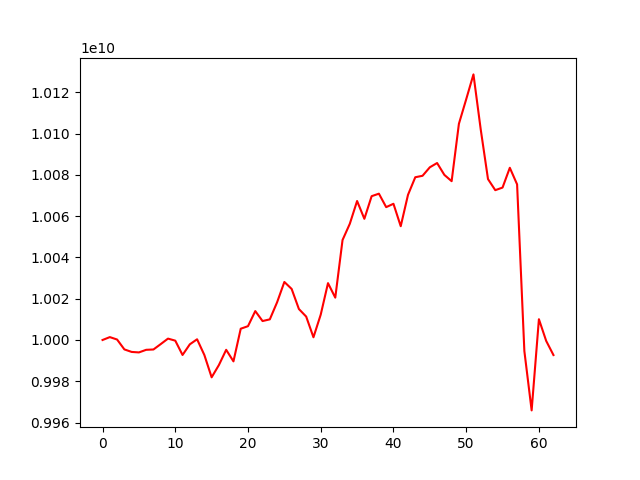

Values plotted in this chart, from the file beside it:
account_value, date, daily_return
10000000000, 2022-06-15, 
10001396843, 2022-06-16, 0.0001397
10000228315, 2022-06-17, -0.0001168
9995446498, 2022-06-20, -0.0004782
9994221604, 2022-06-21, -0.0001225
9993984496, 2022-06-22, -2.3724528029456238e-05
9995244852, 2022-06-23, 0.0001261
9995404348, 2022-06-24, 1.5957172901259753e-05
9998015194, 2022-06-27, 0.0002612
10000672468, 2022-06-28, 0.0002658
9999681181, 2022-06-29, -9.912200111061864e-05
9992746185, 2022-06-30, -0.0006935
9997906792, 2022-07-01, 0.0005164
10000345392, 2022-07-04, 0.0002439
9992724163, 2022-07-05, -0.0007621
9981923852, 2022-07-06, -0.001081
9987877089, 2022-07-07, 0.0005964
9995248582, 2022-07-08, 0.000738
9989645588, 2022-07-11, -0.0005606
10005459876, 2022-07-12, 0.001583
10006693055, 2022-07-13, 0.0001233
10014003326, 2022-07-14, 0.0007305
10009176170, 2022-07-15, -0.000482
10009998729, 2022-07-18, 8.21805124260333e-05
10018260534, 2022-07-19, 0.0008254
10028102696, 2022-07-20, 0.0009824
10024732265, 2022-07-21, -0.0003361
10014991222, 2022-07-22, -0.0009717
10011339396, 2022-07-25, -0.0003646
10001318497, 2022-07-26, -0.001001
10012286219, 2022-07-27, 0.001097
10027531894, 2022-07-28, 0.001523
10020513066, 2022-07-29, -0.0007
10048420117, 2022-08-01, 0.002785
10056295327, 2022-08-02, 0.0007837
10067309637, 2022-08-03, 0.001095
10058689398, 2022-08-04, -0.0008563
10069647436, 2022-08-05, 0.001089
10070858695, 2022-08-08, 0.0001203
10064341685, 2022-08-09, -0.0006471
10065965901, 2022-08-10, 0.0001614
10055104160, 2022-08-11, -0.001079
10070301363, 2022-08-12, 0.001511
10078817017, 2022-08-15, 0.0008456
10079524400, 2022-08-16, 7.018513065992771e-05
10083632394, 2022-08-17, 0.0004076
10085705883, 2022-08-18, 0.0002056
10079956287, 2022-08-19, -0.0005701
10076915568, 2022-08-22, -0.0003017
10104707537, 2022-08-23, 0.002758
10116548902, 2022-08-24, 0.001172
10128623085, 2022-08-25, 0.001194
10101965646, 2022-08-26, -0.002632
10077922509, 2022-08-29, -0.00238
10072557263, 2022-08-30, -0.0005324
10073815449, 2022-08-31, 0.0001249
10083399291, 2022-09-05, 0.0009514
10075367862, 2022-09-06, -0.0007965
9994641219, 2022-09-07, -0.008012
9965904224, 2022-09-08, -0.002875
... 3 more rows
